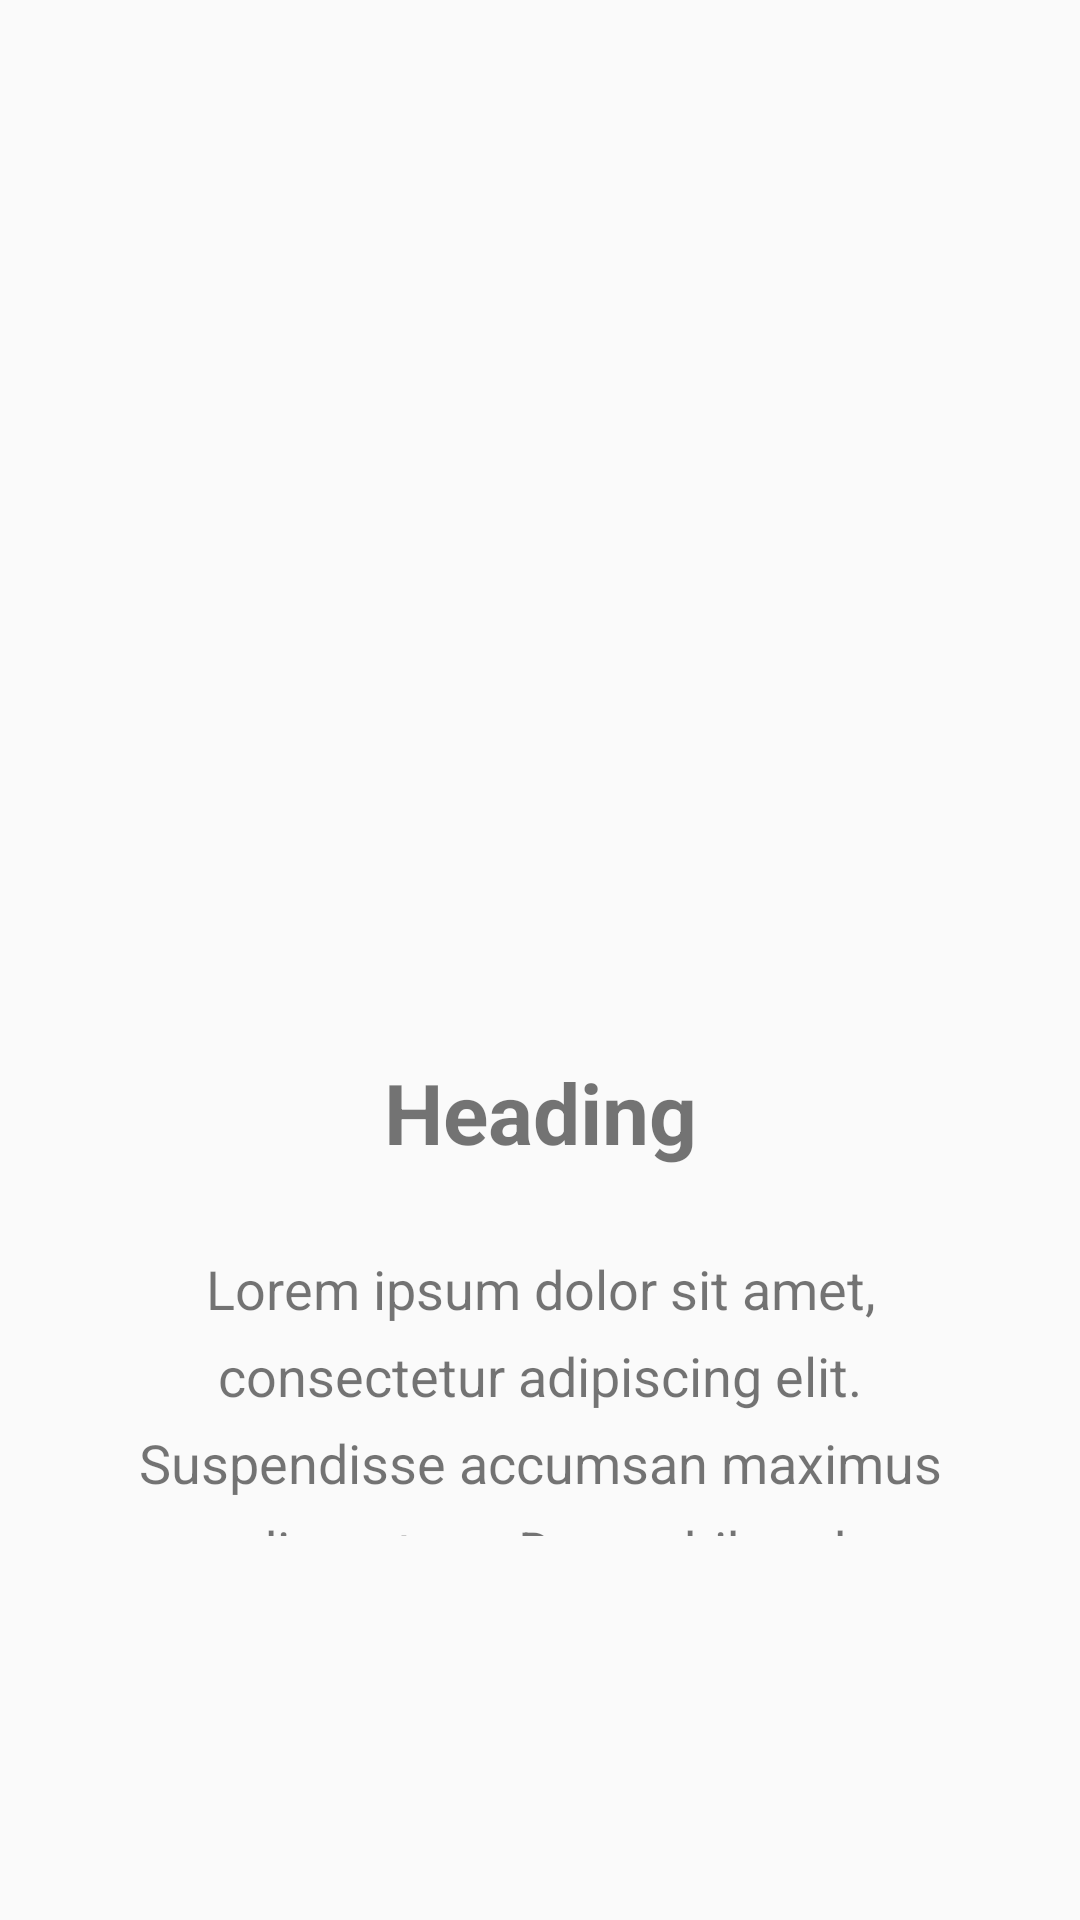

Write the Android layout XML for this screen, with the resource values it uses.
<!-- AndroidManifest.xml: application theme AppTheme -->
<!-- res/layout/intro_slide.xml -->
<?xml version="1.0" encoding="utf-8"?>
<androidx.constraintlayout.widget.ConstraintLayout
    xmlns:android="http://schemas.android.com/apk/res/android"
    xmlns:app="http://schemas.android.com/apk/res-auto"
    xmlns:tools="http://schemas.android.com/tools"
    android:id="@+id/linearLayout"
    android:layout_width="match_parent"
    android:layout_height="match_parent">


    <ImageView
        android:id="@+id/imageView"
        android:layout_width="0dp"
        android:layout_height="0dp"
        android:adjustViewBounds="true"
        android:layout_marginTop="100dp"
        app:layout_constraintBottom_toTopOf="@+id/guideline"
        app:layout_constraintEnd_toEndOf="parent"
        app:layout_constraintStart_toStartOf="parent"
        app:layout_constraintTop_toTopOf="parent"
        app:srcCompat="@mipmap/intro_ico_1" />

    <TextView
        android:layout_marginTop="32dp"
        android:id="@+id/textViewIntroHeader"
        android:layout_width="wrap_content"
        android:layout_height="wrap_content"
        android:text="@string/heading"
        android:textSize="28sp"
        android:textStyle="bold"
        app:layout_constraintBottom_toTopOf="@+id/textViewIntroDescription"
        app:layout_constraintEnd_toEndOf="parent"
        app:layout_constraintStart_toStartOf="parent"
        app:layout_constraintTop_toTopOf="@+id/guideline" />

    <TextView
        android:id="@+id/textViewIntroDescription"
        android:layout_width="0dp"
        android:layout_height="0dp"
        android:layout_marginBottom="100dp"
        android:lineSpacingExtra="8sp"
        android:padding="28dp"
        android:text="@string/lorem_ipsum"
        android:textAlignment="center"
        android:textSize="18sp"
        app:layout_constraintBottom_toBottomOf="parent"
        app:layout_constraintEnd_toEndOf="parent"
        app:layout_constraintStart_toStartOf="parent"
        app:layout_constraintTop_toBottomOf="@+id/textViewIntroHeader" />

    <androidx.constraintlayout.widget.Guideline
        android:id="@+id/guideline"
        android:layout_width="wrap_content"
        android:layout_height="wrap_content"
        android:orientation="horizontal"
        app:layout_constraintGuide_percent="0.5" />
</androidx.constraintlayout.widget.ConstraintLayout>
<!-- resources referenced by this layout -->
<resources>
  <string name="heading">Heading</string>
  <string name="lorem_ipsum">Lorem ipsum dolor sit amet, consectetur adipiscing elit. Suspendisse accumsan maximus condimentum. Donec bibendum blandit tempus. Nullam vehicula vel mi id auctor. Proin eu turpis consequat, tincidunt lectus ut, pharetra tellus. Praesent egestas dolor ligula, sed vehicula orci iaculis quis. Nulla facilisi. Etiam eu ligula sed mauris tincidunt consequat eget sed orci. Nulla id pulvinar est, ut dignissim nulla. Cras sit amet ligula eget nisl gravida aliquet.</string>
  <style name="AppTheme" parent="Theme.AppCompat.Light.DarkActionBar">
          
          <item name="colorPrimary">@color/colorPrimary</item>
          <item name="colorPrimaryDark">@color/colorPrimaryDark</item>
          <item name="colorAccent">@color/colorAccent</item>
          <item name="colorBackgroundFloating">@color/background</item>
      </style>
  <color name="colorPrimary">#1F0F22</color>
  <color name="colorPrimaryDark">#1C0D1F</color>
  <color name="colorAccent">#D81B60</color>
  <color name="background">#ffffff</color>
</resources>
